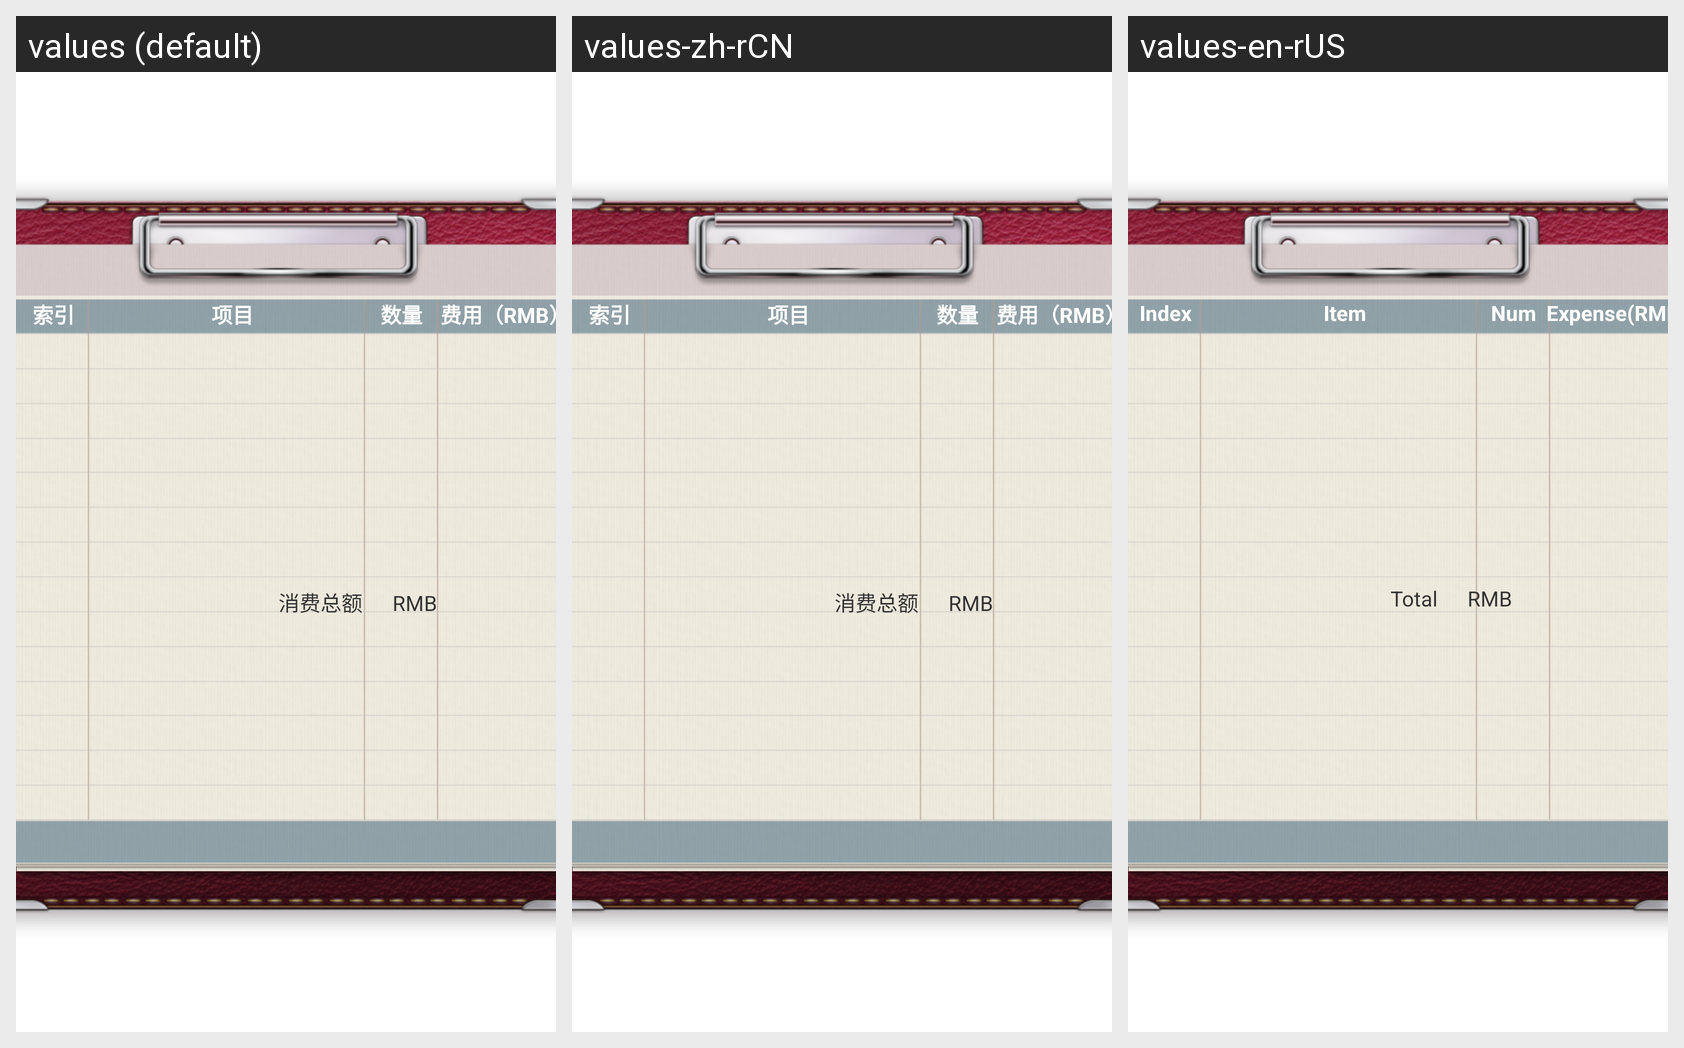

Strings drawn on this Android screen and how each of the app's shown locales translates them:
Android screen res/layout/fragment_billquery.xml rendered under 3 locales, left to right: values (default), values-zh-rCN, values-en-rUS. Device: Nexus 5 (rendered at 1080×1920; each locale shown at half size, 540×960, under a caption strip naming it); theme Theme.Hotels.
Strings drawn on this screen, with the default value and each locale's value (text and hints the layout hard-codes, and strings that could not be matched under every locale, appear in the picture but are not listed):

billquery_sy
  values: 索引
  values-zh-rCN: 索引
  values-en-rUS: Index

billquery_xm
  values: 项目
  values-zh-rCN: 项目
  values-en-rUS: Item

billquery_sl
  values: 数量
  values-zh-rCN: 数量
  values-en-rUS: Num

billquery_fy
  values: 费用（RMB）
  values-zh-rCN: 费用（RMB）
  values-en-rUS: Expense(RMB)

billquery_xiaofeijiner
  values: 消费总额
  values-zh-rCN: 消费总额
  values-en-rUS: Total

billquery_rmb
  values: RMB
  values-zh-rCN: RMB
  values-en-rUS: RMB
